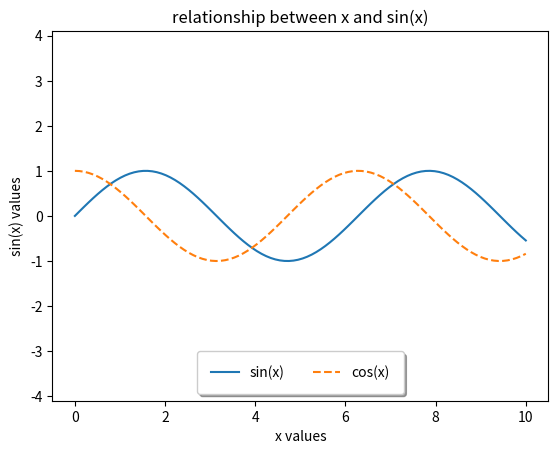

Write the Python code that produced this figure.
import matplotlib.pyplot as plt
import numpy as np
import os
os.system('clear')
x = np.linspace(0, 10, 100)
#   plt.plot(x, np.sin(x))
#   plt.plot(x, np.cos(x))
#   plt.show()
# plt.show() starts an event loop,
# looks for all currently active figure objects,
# and opens one or more interactive windows that display your -
# figure or figures.
# the plt.show() command should be used only once per Python session.

# any cell within the notebook that creates a plot will
# embed a PNG image of the resulting graphic.

### Saving Figures to File ###
# Matplotlib allows to save figures in a wide variety of formats.
# savefig() command is used to save figure.


### Two Interfaces for the Price of One ###
# Matplotlib have dual interfaces -
# -- a convenient MATLAB-style state-based interface.
# -- a more powerful object-oriented interface.

## MATLAB-style interface ##
# -- The MATLAB-style tools are contained in the pyplot interface.

# create the first of two panels and set current axis.
#   plt.figure() # create a plot figure
#   plt.subplot(2, 1, 1)  # (rows,columns,plane number)
#   plt.plot(x, np.sin(x))

# create the second panel and set current axis.
#   plt.subplot(2, 1, 2)
#   plt.plot(x, np.cos(x))
#   plt.show()

# this interface is stateful -
# -- it keeps track of the "current figure and axes"
# -- you can get a reference to these using -
# -- the plt.gcf() (get current figure)
# -- the plt.gca() (get current axis)


##  -- Object-oriented interface -- ##
# It is useful when you want more control over your figure.
# Rather than depending on some notion of an "active" figure and axes.
# In object-oriented interface,
# plotting functions are methods of explicit Figure and Axes objects.

# Example -

# First create a grid of plots.
# ax will be an array of two Axes objects
#   fig, ax = plt.subplots(2)

# Call plot() method on the appropriate object.
#   ax[0].plot(x, np.sin(x))
#   ax[1].plot(x, np.cos(x))
#   plt.show()

# For complicated plots,
# the object oriented approach can become a necessity.
# We will switch between the MATLAB-style and object-oriented interfaces,
# depending on what is most convenient.

# In most cases,
# The difference is as small as switching plt.plot() and ax.plot().

### -- Simple line plots -- ###
# The simplest of all plots is -
# -- the visualization of a single function y=f(x).

# For all matplotlib, we start by creating a figure and an axes.
# The figure and axes can be created as follows -
# fig = plt.figure() # To create a figure.
# ax = plt.axes()    # To create a axes.

# The figure can be thought of as a single container that contains -
# all the objects representing axes, graphics, text and labels.

# The axes is what we see, a bounding box with ticks and labels,
# which will eventually contain the plot elements that make our visualization.

# We commonly use fig for figure instance and ax to refer to an axes instance.

# Once we have created an axes, we can use the ax.plot function to plot some data.

# For example -
#   fig = plt.figure()    ## Creating a figure
#   ax = plt.axes()       ## Creating a axes
#   ax.plot(x, np.sin(x)) ## Ploting the data
#   plt.show()

# Alternatively,
# We can use pylab interface.
# The pylab interface will create the figure and axes for us in the background.

# Example -
#   plt.plot(x, np.sin(x))
#   plt.plot(x, np.cos(x))
#   plt.show()

### -- Adjusting the Plot: Line Colors and Styles -- ###
# To control the color of the line and styles.
# - The plt.plot() function takes additional arguments that can ce used to specify these.

# - To adjust the color, you can use color keyword, which accepts a string argument for color.
# Example -
#       plt.plot(np.sin(x-0), color='blue')  # specify the color by name
#       plt.plot(np.sin(x-1), color='g')    # short color code (rgbcmyk)
#       plt.plot(np.sin(x-2), color='0.75')  # Grayscale between 0 and 1
#       plt.plot(np.sin(x-3), color='#FF0000')  # Hex code (rrggbb from 00 to FF)
#       plt.plot(np.sin(x-4), color=(1.0, 0.2, 0.3))  # RGB tuple, values 0 and 1
#       plt.plot(np.sin(x-5), color='chartreuse')  # all HTML color names supported
#       plt.show()
# If no color is specified,
# Matplotlib will automatically cycle through a set of default colors for multiple lines.


# To adjust the line style, we can use linestyle keyword -
# The various style are solid, dashed, dashdot, dotted.
# For short, you can use the -,--,-.,:
#   plt.plot(x, np.sin(x), linestyle='solid')    # or plt.plot(x, np.sin(x), linestyle='-')
#   plt.plot(x, np.cos(x), linestyle='dashed')   # plt.plot(x, np.sin(x), linestyle='--')
#   plt.plot(x, np.tan(x), linestyle='dashdot')  # plt.plot(x, np.sin(x), linestyle='-.')
#   plt.plot(x, np.sin(x-1), linestyle='dotted') # plt.plot(x, np.sin(x), linestyle=':')
#   plt.show()

# You can combine colorcode and style together -
# Example -
#   plt.plot(x, np.sin(x), '-g')    # solid green
#   plt.plot(x, np.cos(x), '--c')   # dashed cyan
#   plt.plot(x, np.tan(x), '-.k')   # dashdot black
#   plt.plot(x, np.sin(x-1), ':r')    # dotted red
#   plt.show()

# These single-character color codes reflect the standard abbreviations -
# -- RGB (Red Green Blue)
# -- CMYK (Cyan,Magenta,Yellow,BlacK)

### -- Adjusting the Plot: Axes Limits -- ###
# Matplotlib does the decent job of choosing default axes for your plot,
# But sometime it is nice to have a finer control.

# The most basic way to adjust axis limits is to use the -
# -- plt.xlim() and plt.ylim() nethods
# Example -
#       plt.xlim(0, 10)         # limits the x axis.
#       plt.ylim(-1.5, 1.5)     # limits the y axis.
#       plt.plot(x, np.sin(x))  # Ploting the values.
#       plt.show()              # showing the plotted data.

# if you want to reverse the axis then pass the arguments in xlim() and ylim in reverse.
# Example -
#       plt.xlim(10, 0)
#       plt.ylim(1.5, -1.5)
#       plt.plot(x, np.sin(x))
#       plt.show()

# A useful related method is plt.axis()
# (Note here the potential confusion between axes with an e and axis with i).
# The plt.axis() method allows you to set the x and y limits with a single call.
# you can pass a list that specifies [xmin , xmax , ymin , ymax].

# Example -
#       plt.axis([0, 10, -1.5, 1.5])
#       plt.plot(x, np.sin(x))
#       plt.show()

# To Automatically tighten the bounds around the current plot, we use -
#       plt.plot(x, np.sin(x))
#       plt.axis('tight')
#       plt.show()

# To ensure equal aspect ratio, i.e - one unit x is equal to one unit of y.
#       plt.plot(x, np.sin(x))
#       plt.axis('equal')
#       plt.show()

### --  Labeling plot  -- ###
# Their are methods that can be used to quickly set titles and axis.
# Example -
#       plt.plot(x, np.sin(x))
#       plt.title('A Sine Wave')
#       plt.xlabel('x value')
#       plt.ylabel('sin(x)')
#       plt.show()

# When you want to display multiple lines within a single axis, it can be done with plt.legend().
# Example -
#       plt.plot(x, np.sin(x), ':g', label="sin(x)")
#       plt.plot(x, np.cos(x), '-r', label='cos(x)')
#       plt.legend()  # It is used to combine multiple lines within a same axis.
#       plt.show()

# Most plt function translate directly to ax methods
# -- Such as plt.plot() -> ax.plot() and plt.legend() -> ax.legend()

# But functions to modify limits, labels, titles are bit modified.
# -- plt.xlabel() -> ax.set_xlabel()
# -- plt.ylabel() -> ax.set_ylabel()
# -- plt.xlim()   -> ax.set_xlim()
# -- plt.ylim()   -> ax.set_ylim()
# -- plt.title()  -> ax.set_title()

# Rather than calling these functions individually, we can use plt.set() method to set all these properties.
# Example -
#       ax = plt.axes()
#       ax.plot(x, np.sin(x), ':g')
#       ax.set(xlim=(0, 10), ylim=(-1.5, 1.5), xlabel='x',
#             ylabel='sin(x)', title='plot of x and sin(x)')
#       plt.show()

## - Simple Scatter plot - ##
# Scatter plot is quite similar as compared to line plot.
# Instead of points being joined with line segment.
# In Scatter plot, the points are represented individually with dot, circle, or other shape.
# Example -
#       plt.plot(x, np.sin(x), 'o', color='Black') # The plt.plot, same function can produce scatter plot.
#       plt.show()

### -- Scatter plot with plt.scatter() -- ###
# A more powerful function for scatter plot is plt.scatter() which works similar to plt.plot().
#       plt.scatter(x, np.sin(x), marker='o')
#       plt.show()

# A primary difference between plt.plot() function and plt.scatter() function is -
# -- The plt.scatter() allows more control over the individual points(size, face color, edge, color, etc).
# -- We can use the alpha to control the transparency level in the plot.

# plt.plot() is more efficient than plt.scatter() for large datasets -
# Reason -
# In the plt.scatter(), each point has to be rendered again and again which adds overhead. while,
# for plt.plot(), the appearance of points is done only once for the entire dataset.


### -- Basic Errorbars -- ###
#       dy = 0.8

#       np.random.randn(100) generates 100 random values from a normal (Gaussian) distribution
#       y = np.sin(x) + dy * np.random.randn(100)
#       plt.errorbar(x, y, yerr=dy, fmt='.k')
#       plt.show()

### -- Density and Contour Plots -- ###
# To plot the three-dimensional data into two dimensions.
# There are three matplotlib functions -
# 1. plt.contour for contour plots
# 2. plt.contourf for filled contour plots
# 3. plt.imshow for showing images

#       def cordinates(x, y):
#         return np.sin(x) ** 10 + np.cos(10 + y * x) * np.cos(x)


# Example -
#       y = np.linspace(0, 10, 100)
#       X, Y = np.meshgrid(x, y)
#       Z = cordinates(X, Y)
#       plt.contour(X, Y, Z, cmap='RdGy') # cmap is used to color code the lines
#       plt.contourf(X, Y, Z, 20, cmap='RdGy') # contourf is used to blend the lines in the plot
#       plt.colorbar() # It creates a additional axis(bar) with the labeled color information.
#       plt.show()

## -- Example of histogram -- ##
#       data = np.random.randn(1000)
#       plt.hist(data)
#       plt.show()
# hist() function provides the options to tune both the calculations and the display -
#       plt.hist(data, bins=30, alpha=0.5,
#               histtype='stepfilled', color='steelblue', edgecolor=None)
#       plt.show()

# Example of creating multiple transparent histogram overlaping each other -
# We will store the options for plt.hist() function in the kwargs as dictionary for reusability.
#       x1 = np.random.normal(0, 0.8, 1000)
#       x2 = np.random.normal(-2, 1, 1000)
#       x3 = np.random.normal(3, 2, 1000)
#       kwargs = dict(histtype='stepfilled', alpha=0.3, bins=40)
#       plt.hist(x1, **kwargs)
#       plt.hist(x2, **kwargs)
#       plt.hist(x3, **kwargs)
#       plt.show()

# To count the number of points in a given histogram, we can use np.histogram -
# Example -
#       data = np.random.randn(1000)
#       counts, bin_edges = np.histogram(data, bins=5)
#       print(counts)

## -- plt.hist2d: Two-dimensional histogram -- ##
# Example -
#       mean = [0, 0]
#       cov = [[0, 1], [1, 2]]
#       x, y = np.random.multivariate_normal(mean, cov, 10000).T
#       plt.hist2d(x, y, bins=40, cmap='Blues')
#       plt.colorbar().set_label('counts in bin')
#       plt.show()

## -- plt.hexbin: Hexagonal binnings -- ##
# It represents a two-dimensional dataset binned within a grid of hexagons
#       mean = [0, 0]
#       cov = [[0, 1], [1, 2]]
#       x, y = np.random.multivariate_normal(mean, cov, 10000).T
#       plt.hexbin(x, y, bins=40, gridsize=40, cmap='Blues')
#       plt.colorbar().set_label('counts in bin')
#       plt.show()

### --- Customizing Plot Legends --- ###
# First we will create the simple legend using ax.legend() function.
ax = plt.subplot()
# Their is a difference between plt.subplot and plt.subplots.
# The subplot only return one argument while subplot returns the 2 arguments.
# Example of subplot - ax = plt.subplot() # returned one argument
# Example of subplots - fig, ax = plt.subplots() # returned two arguments.
ax.plot(x, np.sin(x), linestyle='-', label='sin(x)')
ax.plot(x, np.cos(x), linestyle='--', label='cos(x)')
ax.set_xlabel('x values')
ax.set_ylabel('sin(x) values')
ax.set_title('relationship between x and sin(x)')
ax.axis('equal')

# loc to specify the labels location and ncol for number of columns(sin(x) in one col and cos(x) in other)
# we can also place the labels inside the box using fancybox and can give shadow
ax.legend(loc='lower center', ncol=2, fancybox=True,
          shadow=True, framealpha=1, borderpad=1)
plt.show()
